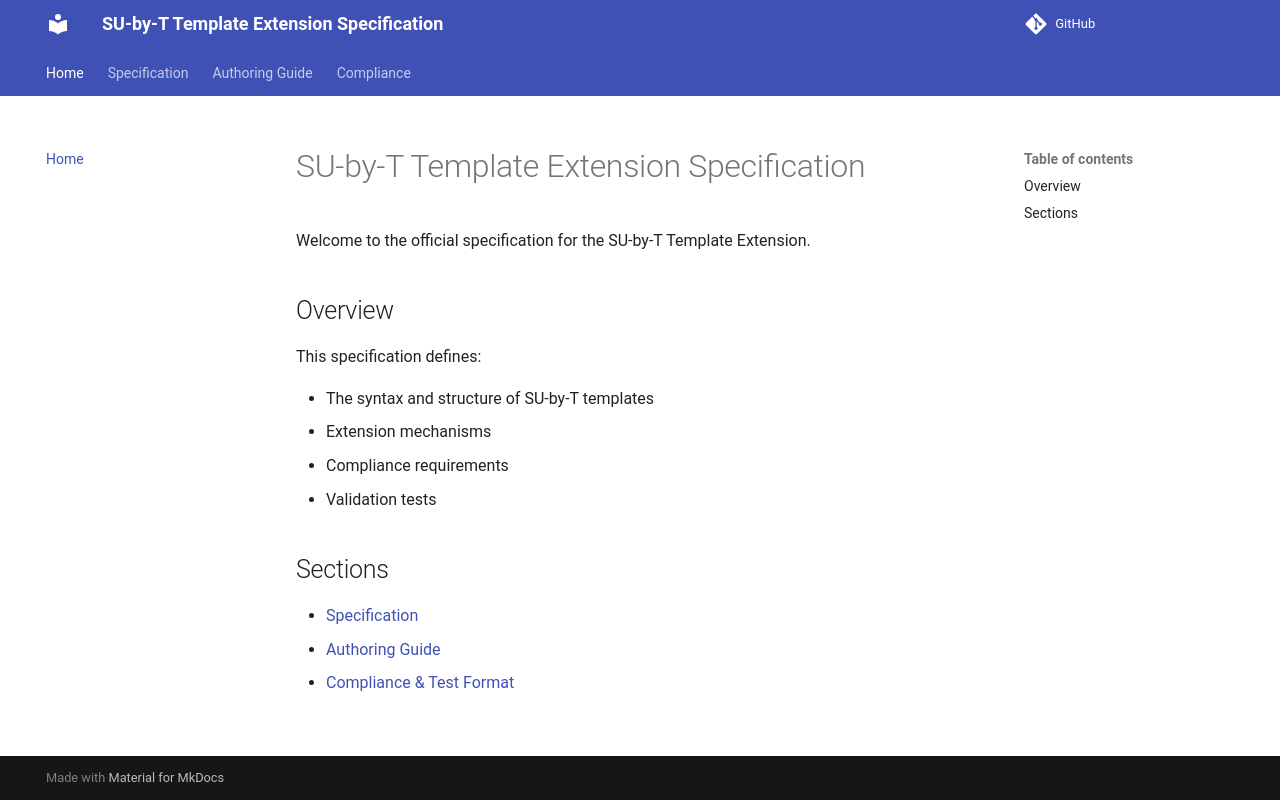

repository: vliz-be-opsci/subyt-template-extension-specification · page: index.html · generator: mkdocs

# SU-by-T Template Extension Specification

Welcome to the official specification for the SU-by-T Template Extension.

## Overview

This specification defines:

- The syntax and structure of SU-by-T templates
- Extension mechanisms
- Compliance requirements
- Validation tests

## Sections

- [Specification](specification.md)
- [Authoring Guide](authoring.md)
- [Compliance & Test Format](compliance.md)
